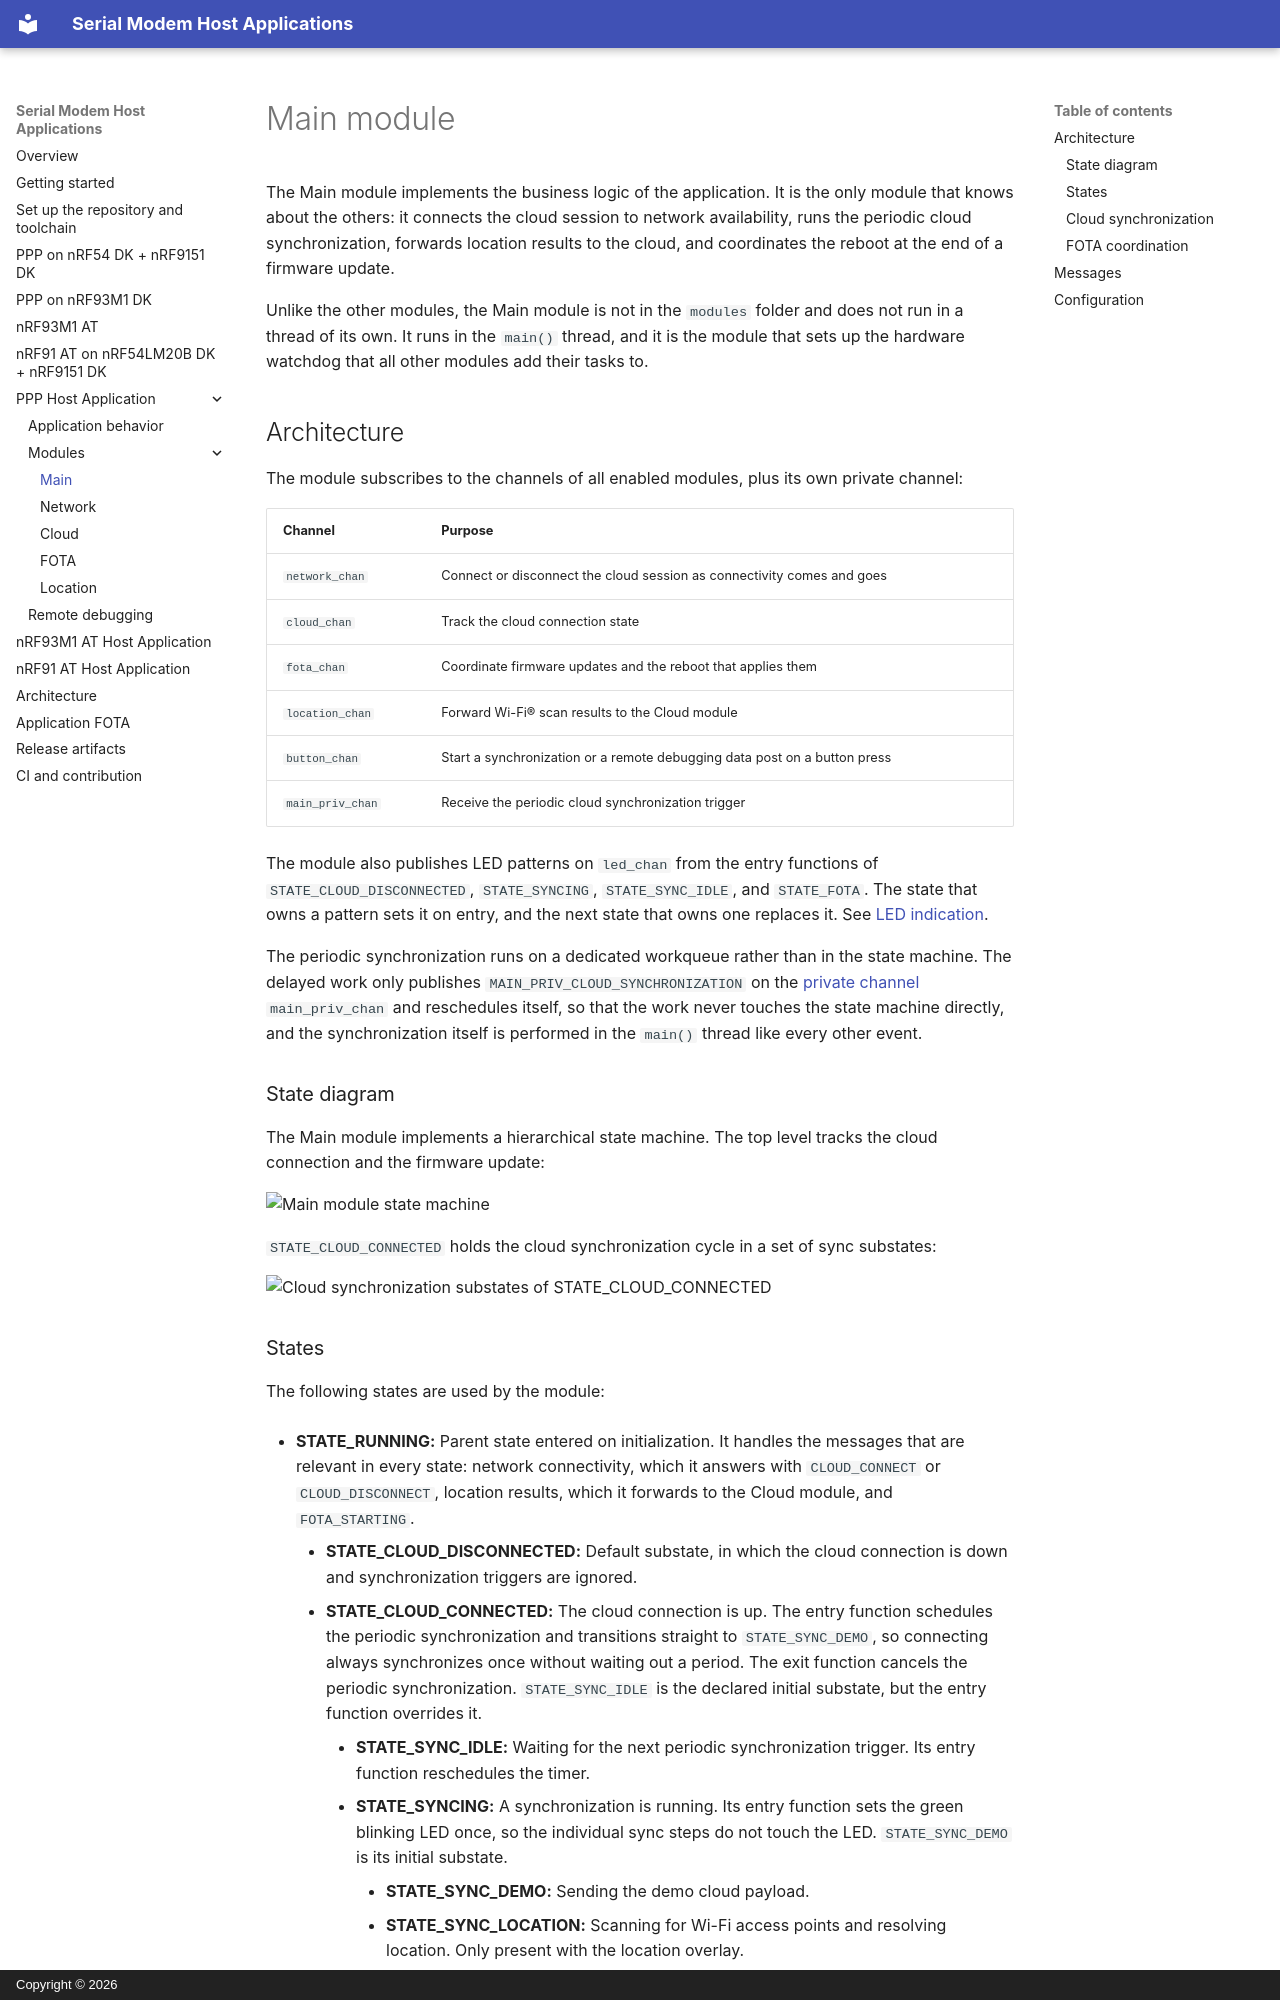

repository: nrfconnect/ncs-serial-modem-host-applications · page: applications/ppp/modules/main.html · generator: mkdocs · copyright: Copyright © 2026

# Main module

The Main module implements the business logic of the application. It is the only module that knows about the others: it connects the cloud session to network availability, runs the periodic cloud synchronization, forwards location results to the cloud, and coordinates the reboot at the end of a firmware update.

Unlike the other modules, the Main module is not in the `modules` folder and does not run in a thread of its own. It runs in the `main()` thread, and it is the module that sets up the hardware watchdog that all other modules add their tasks to.

## Architecture

The module subscribes to the channels of all enabled modules, plus its own private channel:

| Channel | Purpose |
|---------|---------|
| `network_chan` | Connect or disconnect the cloud session as connectivity comes and goes |
| `cloud_chan` | Track the cloud connection state |
| `fota_chan` | Coordinate firmware updates and the reboot that applies them |
| `location_chan` | Forward Wi-Fi® scan results to the Cloud module |
| `button_chan` | Start a synchronization or a remote debugging data post on a button press |
| `main_priv_chan` | Receive the periodic cloud synchronization trigger |

The module also publishes LED patterns on `led_chan` from the entry functions of `STATE_CLOUD_DISCONNECTED`, `STATE_SYNCING`, `STATE_SYNC_IDLE`, and `STATE_FOTA`. The state that owns a pattern sets it on entry, and the next state that owns one replaces it. See [LED indication](../application-behavior.md#led-indication).

The periodic synchronization runs on a dedicated workqueue rather than in the state machine. The delayed work only publishes `MAIN_PRIV_CLOUD_SYNCHRONIZATION` on the [private channel](../../../architecture.md#private-channels) `main_priv_chan` and reschedules itself, so that the work never touches the state machine directly, and the synchronization itself is performed in the `main()` thread like every other event.

### State diagram

The Main module implements a hierarchical state machine. The top level tracks the cloud connection and the firmware update:

![Main module state machine](../diagrams/main.svg)

`STATE_CLOUD_CONNECTED` holds the cloud synchronization cycle in a set of sync substates:

![Cloud synchronization substates of STATE_CLOUD_CONNECTED](../diagrams/main-sync.svg)
